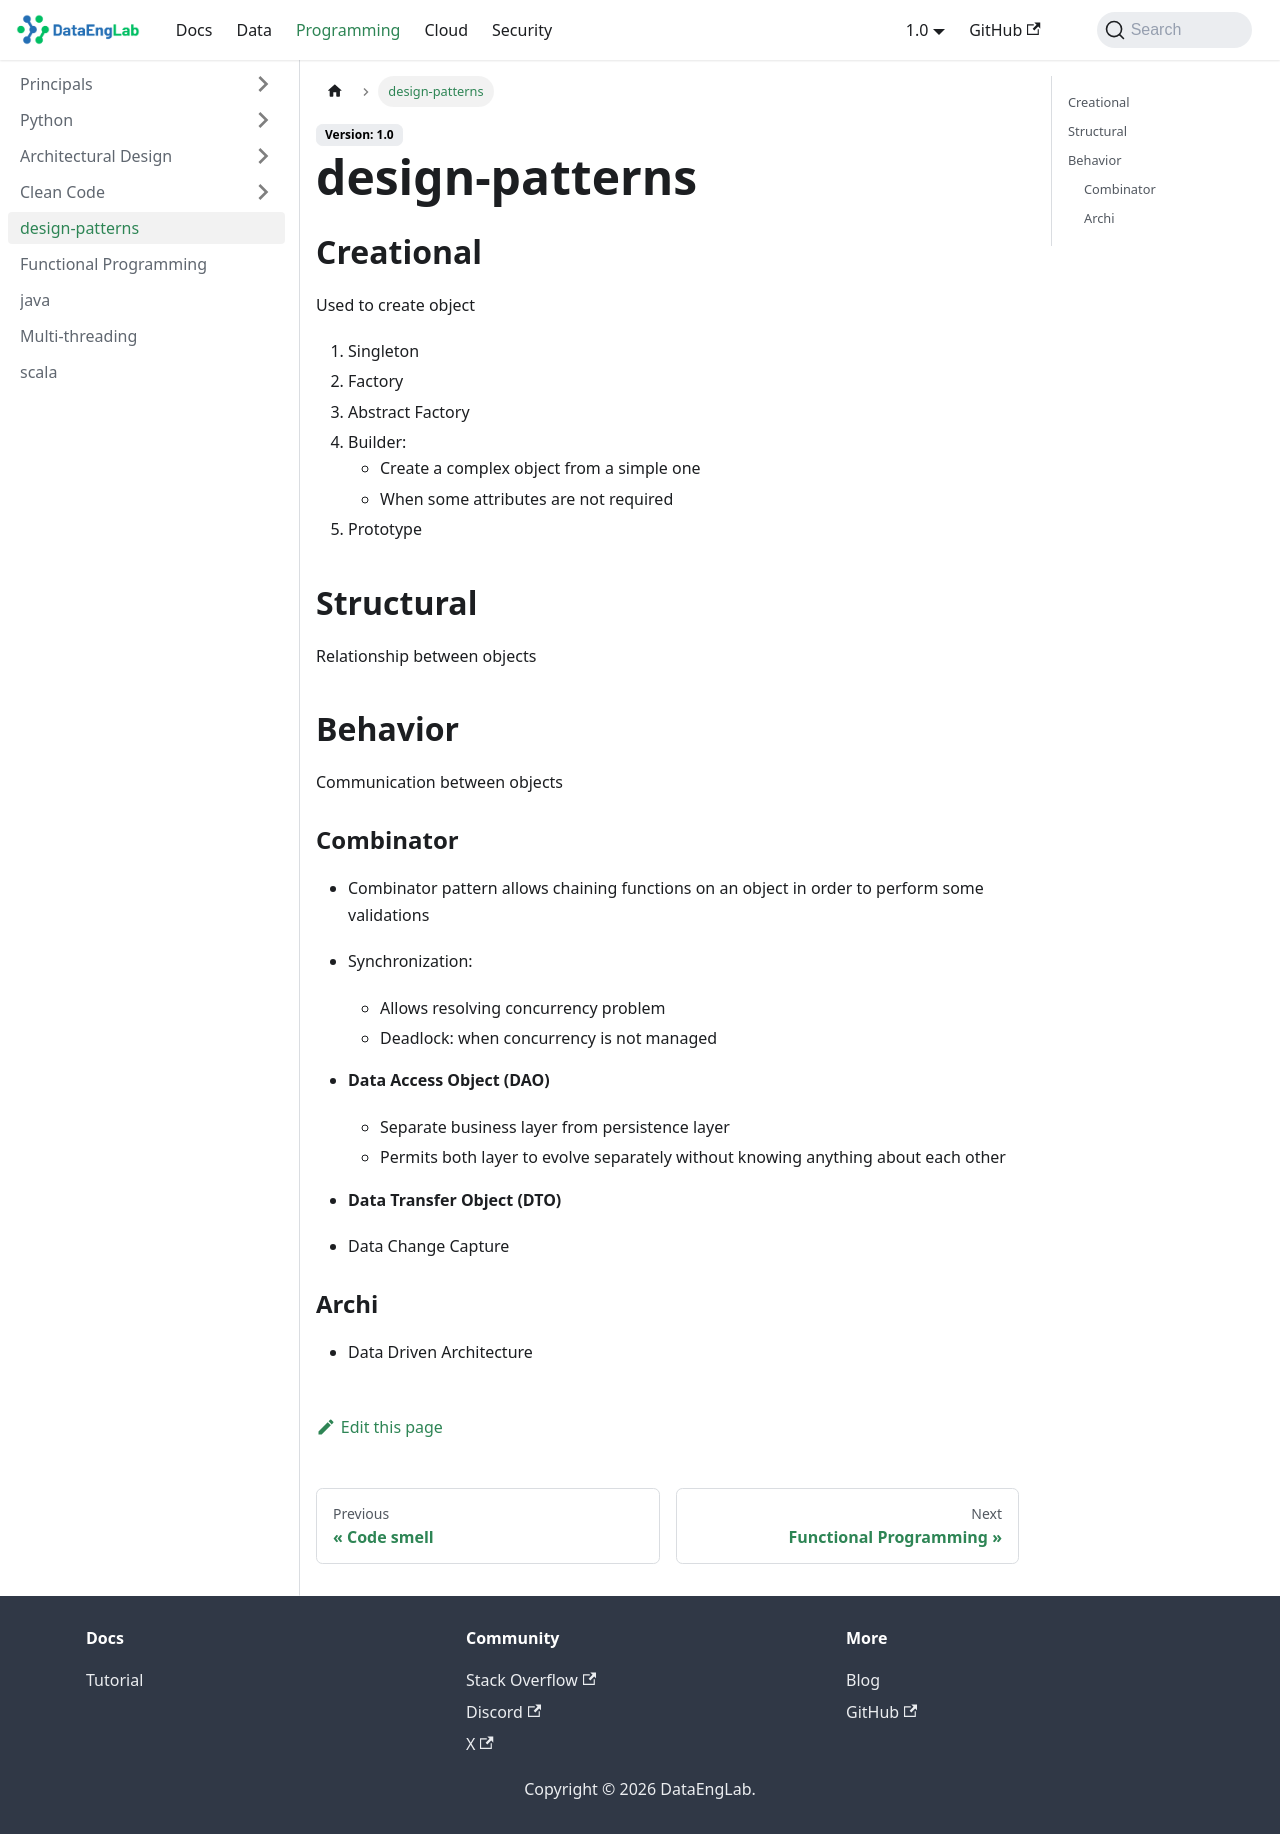

repository: Massipssa/Docs · page: docs/programming/design-patterns/index.html · generator: mkdocs


## Creational

Used to create object

1. Singleton 
2. Factory 
3. Abstract Factory 
4. Builder:
   - Create a complex object from a simple one 
   - When some attributes are not required
5. Prototype

## Structural

Relationship between objects

## Behavior

Communication between objects


### Combinator
- Combinator pattern allows chaining functions on an object in order to perform some validations
- Synchronization: 
    - Allows resolving concurrency problem 
    - Deadlock: when concurrency is not managed 

- **Data Access Object (DAO)**
  - Separate business layer from persistence layer
  - Permits both layer to evolve separately without knowing anything about each other
- **Data Transfer Object (DTO)**


- Data Change Capture

### Archi
- Data Driven Architecture
